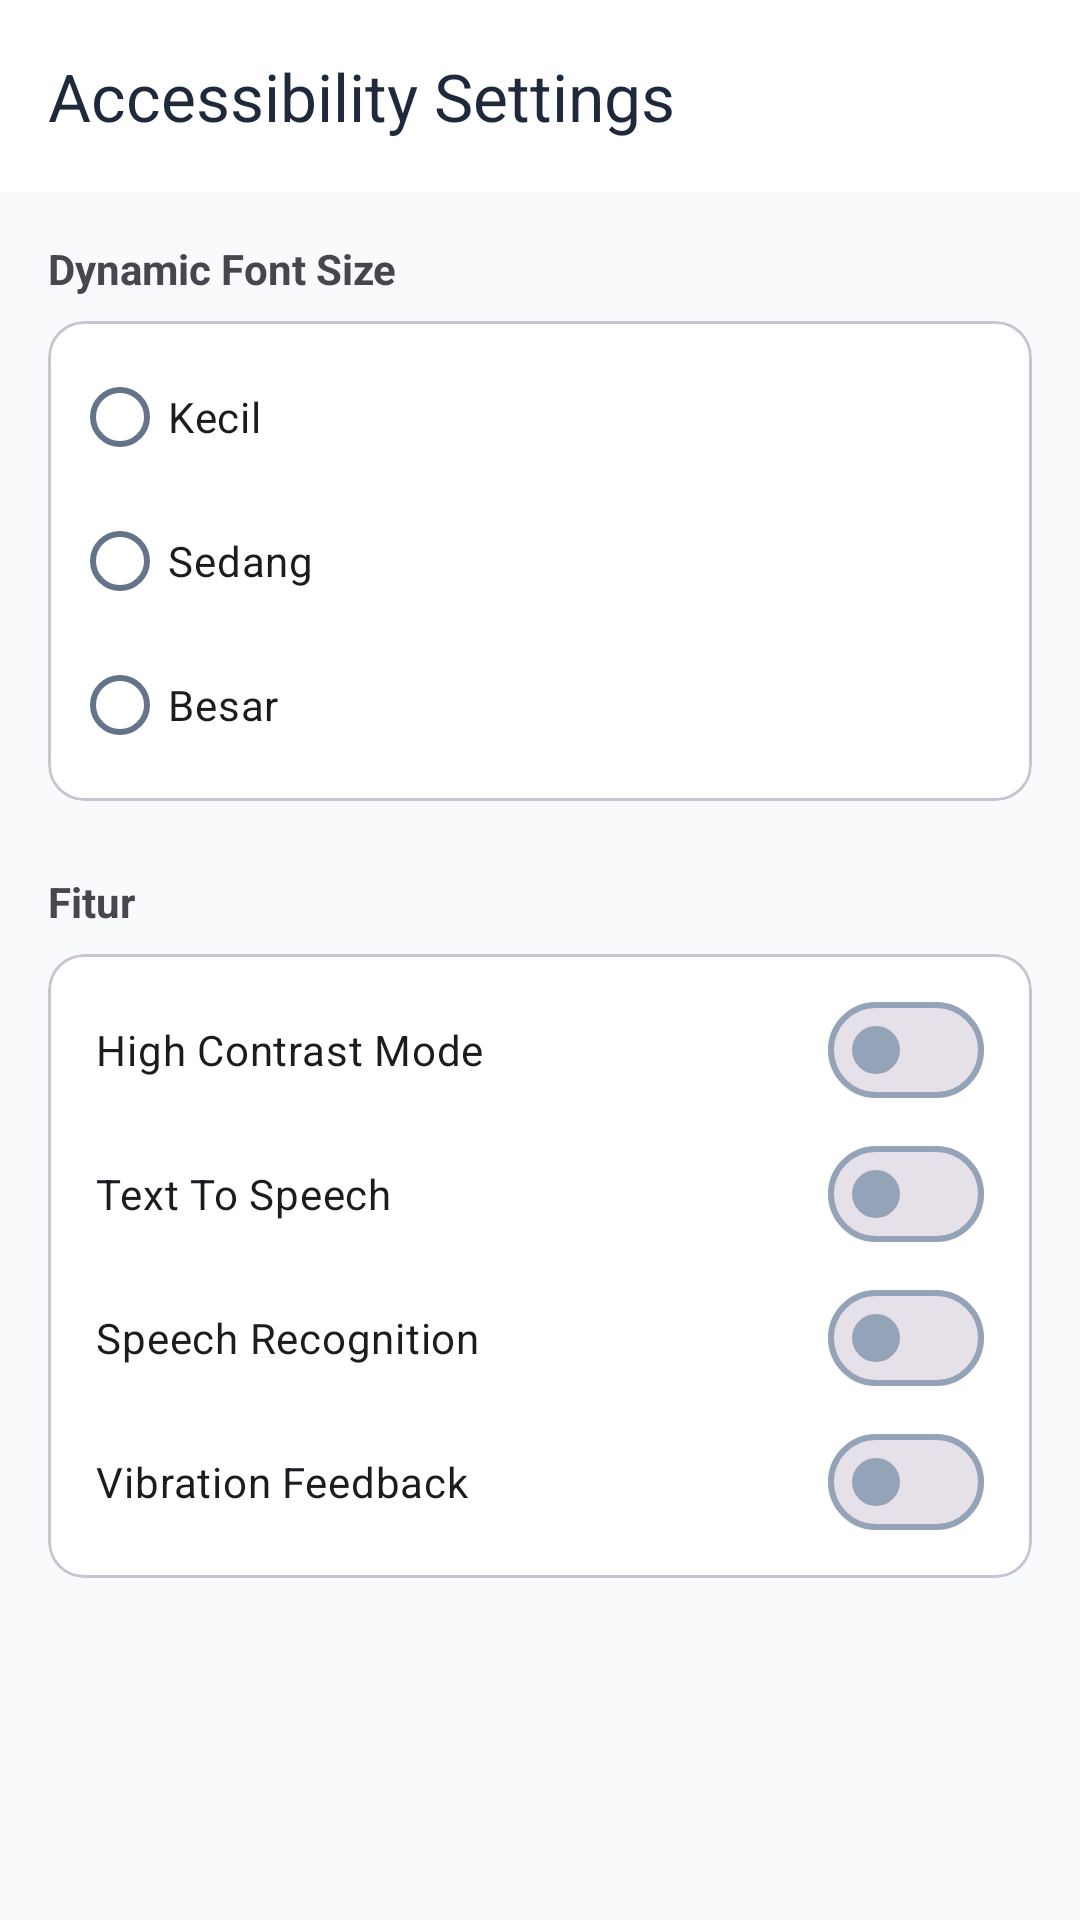

The Android layout XML behind this screen, and the referenced resources:
<!-- AndroidManifest.xml: application theme Theme.TemuCashflow -->
<!-- res/layout/activity_accessibility_settings.xml -->
<?xml version="1.0" encoding="utf-8"?>
<LinearLayout xmlns:android="http://schemas.android.com/apk/res/android"
    xmlns:app="http://schemas.android.com/apk/res-auto"
    android:layout_width="match_parent"
    android:layout_height="match_parent"
    android:orientation="vertical"
    android:background="@color/background">

    <com.google.android.material.appbar.MaterialToolbar
        android:id="@+id/toolbar"
        android:layout_width="match_parent"
        android:layout_height="?attr/actionBarSize"
        android:background="@color/surface"
        app:title="@string/accessibility_settings"
        app:titleTextColor="@color/text_primary" />

    <ScrollView
        android:layout_width="match_parent"
        android:layout_height="match_parent">

        <LinearLayout
            android:layout_width="match_parent"
            android:layout_height="wrap_content"
            android:orientation="vertical"
            android:padding="16dp">

            
            <TextView
                android:layout_width="wrap_content"
                android:layout_height="wrap_content"
                android:text="@string/font_size_label"
                android:textStyle="bold"
                android:layout_marginBottom="8dp" />

            <com.google.android.material.card.MaterialCardView
                android:layout_width="match_parent"
                android:layout_height="wrap_content"
                app:cardCornerRadius="12dp"
                app:cardElevation="0dp"
                android:backgroundTint="@color/surface">
                <RadioGroup
                    android:id="@+id/rgFontSize"
                    android:layout_width="match_parent"
                    android:layout_height="wrap_content"
                    android:padding="8dp">
                    <RadioButton android:id="@+id/rbSmall" android:layout_width="match_parent" android:layout_height="wrap_content" android:text="@string/label_small" />
                    <RadioButton android:id="@+id/rbMedium" android:layout_width="match_parent" android:layout_height="wrap_content" android:text="@string/label_medium" />
                    <RadioButton android:id="@+id/rbLarge" android:layout_width="match_parent" android:layout_height="wrap_content" android:text="@string/label_large" />
                </RadioGroup>
            </com.google.android.material.card.MaterialCardView>

            
            <TextView
                android:layout_width="wrap_content"
                android:layout_height="wrap_content"
                android:text="@string/label_features"
                android:textStyle="bold"
                android:layout_marginTop="24dp"
                android:layout_marginBottom="8dp" />

            <com.google.android.material.card.MaterialCardView
                android:layout_width="match_parent"
                android:layout_height="wrap_content"
                app:cardCornerRadius="12dp"
                app:cardElevation="0dp"
                android:backgroundTint="@color/surface">
                <LinearLayout
                    android:layout_width="match_parent"
                    android:layout_height="wrap_content"
                    android:orientation="vertical"
                    android:padding="8dp">

                    <com.google.android.material.materialswitch.MaterialSwitch
                        android:id="@+id/switchHighContrast"
                        android:layout_width="match_parent"
                        android:layout_height="wrap_content"
                        android:text="@string/high_contrast_label"
                        android:padding="8dp" />

                    <com.google.android.material.materialswitch.MaterialSwitch
                        android:id="@+id/switchTts"
                        android:layout_width="match_parent"
                        android:layout_height="wrap_content"
                        android:text="@string/tts_label"
                        android:padding="8dp" />

                    <com.google.android.material.materialswitch.MaterialSwitch
                        android:id="@+id/switchSpeechRecog"
                        android:layout_width="match_parent"
                        android:layout_height="wrap_content"
                        android:text="@string/speech_rec_label"
                        android:padding="8dp" />

                    <com.google.android.material.materialswitch.MaterialSwitch
                        android:id="@+id/switchVibration"
                        android:layout_width="match_parent"
                        android:layout_height="wrap_content"
                        android:text="@string/vibration_label"
                        android:padding="8dp" />

                </LinearLayout>
            </com.google.android.material.card.MaterialCardView>

        </LinearLayout>
    </ScrollView>
</LinearLayout>
<!-- resources referenced by this layout -->
<resources>
  <color name="background">#F8FAFC</color>
  <color name="surface">#FFFFFF</color>
  <color name="text_primary">#1E293B</color>
  <string name="accessibility_settings">Accessibility Settings</string>
  <string name="font_size_label">Dynamic Font Size</string>
  <string name="high_contrast_label">High Contrast Mode</string>
  <string name="label_features">Fitur</string>
  <string name="label_large">Besar</string>
  <string name="label_medium">Sedang</string>
  <string name="label_small">Kecil</string>
  <string name="speech_rec_label">Speech Recognition</string>
  <string name="tts_label">Text To Speech</string>
  <string name="vibration_label">Vibration Feedback</string>
  <style name="Theme.TemuCashflow" parent="Theme.Material3.DayNight.NoActionBar">
          <item name="colorPrimary">@color/primary</item>
          <item name="colorOnPrimary">@color/white</item>
          <item name="colorPrimaryContainer">@color/blue_light</item>
          <item name="colorOnPrimaryContainer">@color/primary</item>
  
          <item name="colorSecondary">@color/secondary</item>
          <item name="colorOnSecondary">@color/white</item>
  
          <item name="colorError">@color/danger</item>
          <item name="colorOnError">@color/white</item>
  
          <item name="android:windowBackground">@color/background</item>
          <item name="colorSurface">@color/surface</item>
          <item name="colorOnSurface">@color/text_primary</item>
          <item name="colorSurfaceVariant">@color/light_background</item>
          <item name="colorOnSurfaceVariant">@color/text_secondary</item>
          <item name="colorOutline">@color/text_muted</item>
  
          
          <item name="android:statusBarColor">@android:color/transparent</item>
          <item name="android:navigationBarColor">@android:color/transparent</item>
          <item name="android:windowTranslucentStatus">false</item>
          <item name="android:windowTranslucentNavigation">false</item>
          <item name="android:windowDrawsSystemBarBackgrounds">true</item>
          <item name="android:fitsSystemWindows">false</item>
  
          
          <item name="android:windowLightStatusBar">true</item>
      </style>
  <color name="primary">#2563EB</color>
  <color name="white">#FFFFFF</color>
  <color name="blue_light">#DBEAFE</color>
  <color name="secondary">#60A5FA</color>
  <color name="danger">#EF4444</color>
  <color name="light_background">#F8FAFC</color>
  <color name="text_secondary">#64748B</color>
  <color name="text_muted">#94A3B8</color>
</resources>
